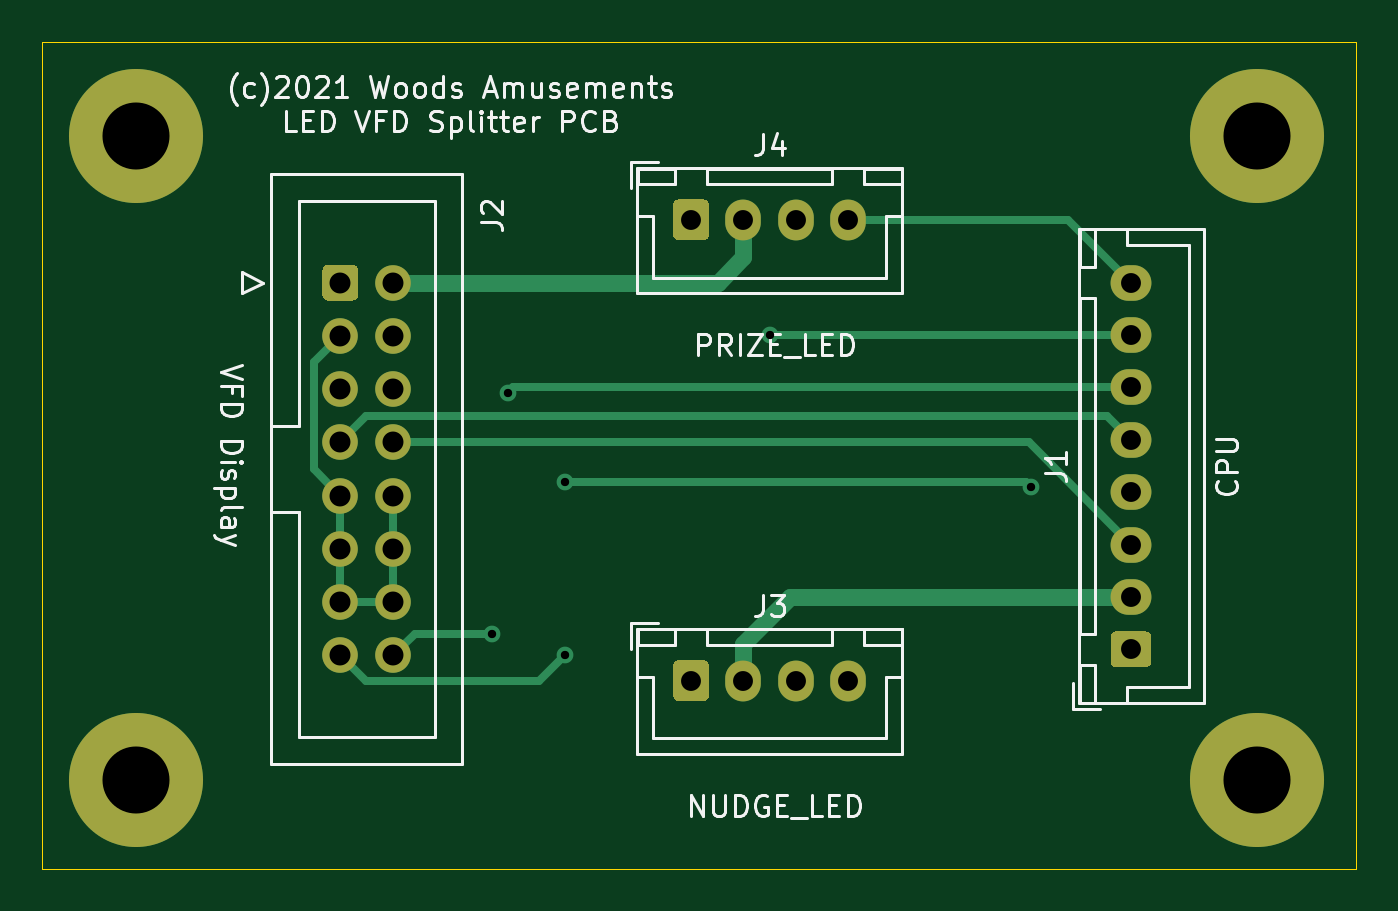
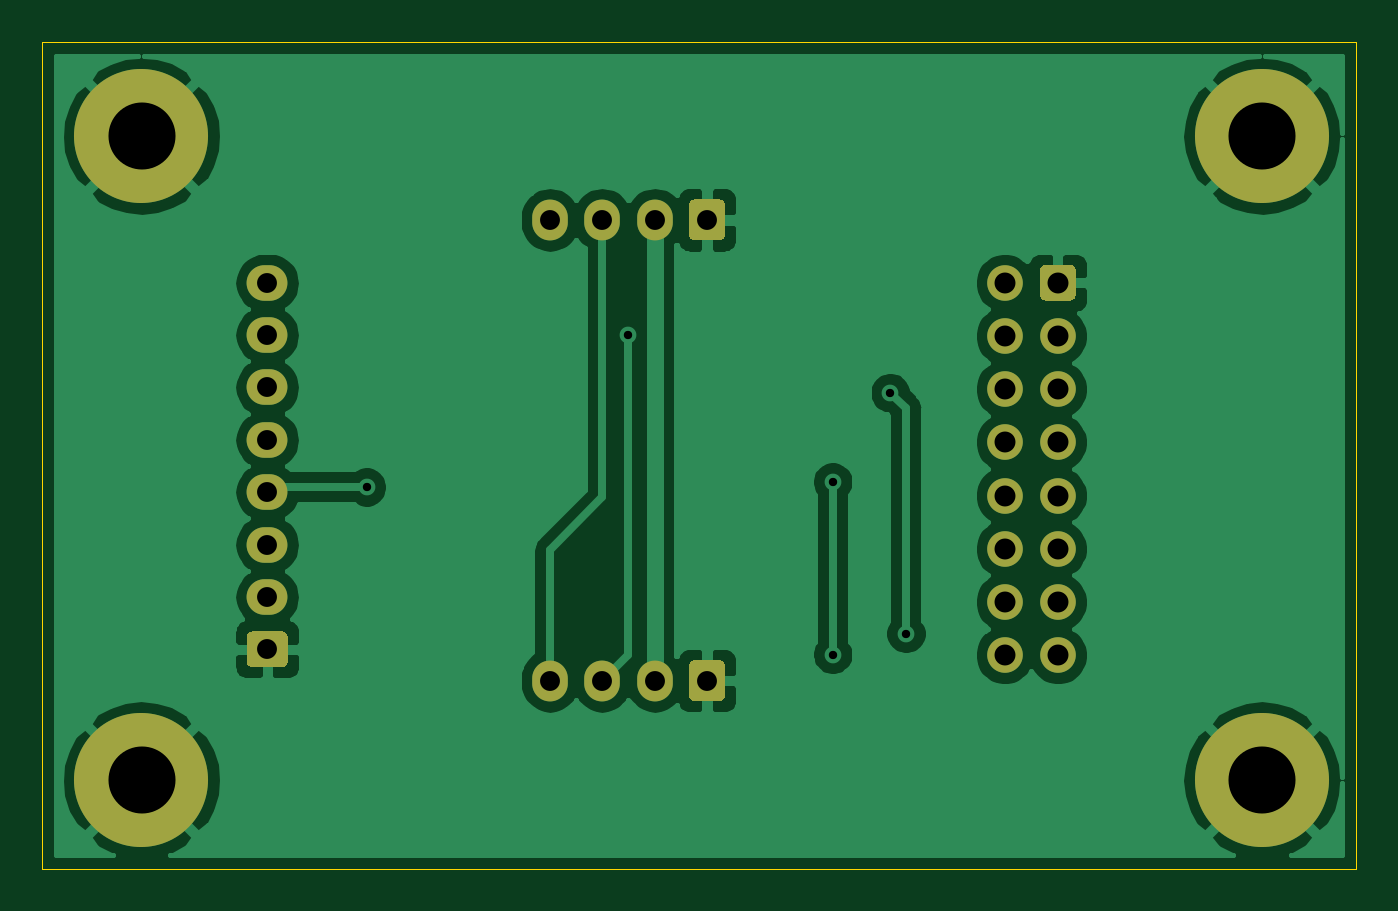
Circuit board: 11 layer files. Board 62.8 x 39.5 mm.
- bottom_copper: message_display_interface-B_Cu.gbr (56665 bytes)
- bottom_mask: message_display_interface-B_Mask.gbr (2933 bytes)
- paste: message_display_interface-B_Paste.gbr (526 bytes)
- bottom_silk: message_display_interface-B_SilkS.gbr (527 bytes)
- outline: message_display_interface-Edge_Cuts.gbr (756 bytes)
- top_copper: message_display_interface-F_Cu.gbr (6218 bytes)
- top_mask: message_display_interface-F_Mask.gbr (2933 bytes)
- paste: message_display_interface-F_Paste.gbr (526 bytes)
- top_silk: message_display_interface-F_SilkS.gbr (24399 bytes)
- drill: message_display_interface-NPTH.drl (329 bytes)
- drill: message_display_interface-PTH.drl (1043 bytes)

=== bottom_copper: message_display_interface-B_Cu.gbr (56665 bytes, source omitted) ===
=== bottom_mask: message_display_interface-B_Mask.gbr ===
%TF.GenerationSoftware,KiCad,Pcbnew,5.1.12-84ad8e8a86~92~ubuntu20.04.1*%
%TF.CreationDate,2022-01-08T10:03:17+01:00*%
%TF.ProjectId,message_display_interface,6d657373-6167-4655-9f64-6973706c6179,rev?*%
%TF.SameCoordinates,Original*%
%TF.FileFunction,Soldermask,Bot*%
%TF.FilePolarity,Negative*%
%FSLAX46Y46*%
G04 Gerber Fmt 4.6, Leading zero omitted, Abs format (unit mm)*
G04 Created by KiCad (PCBNEW 5.1.12-84ad8e8a86~92~ubuntu20.04.1) date 2022-01-08 10:03:17*
%MOMM*%
%LPD*%
G01*
G04 APERTURE LIST*
%ADD10C,6.400000*%
%ADD11O,1.700000X1.950000*%
%ADD12O,1.950000X1.700000*%
%ADD13C,1.700000*%
G04 APERTURE END LIST*
D10*
%TO.C,H4*%
X177750000Y-88750000D03*
%TD*%
%TO.C,H3*%
X177750000Y-58000000D03*
%TD*%
%TO.C,H2*%
X124250000Y-88750000D03*
%TD*%
%TO.C,H1*%
X124250000Y-58000000D03*
%TD*%
D11*
%TO.C,J4*%
X158250000Y-62000000D03*
X155750000Y-62000000D03*
X153250000Y-62000000D03*
G36*
G01*
X149900000Y-62725000D02*
X149900000Y-61275000D01*
G75*
G02*
X150150000Y-61025000I250000J0D01*
G01*
X151350000Y-61025000D01*
G75*
G02*
X151600000Y-61275000I0J-250000D01*
G01*
X151600000Y-62725000D01*
G75*
G02*
X151350000Y-62975000I-250000J0D01*
G01*
X150150000Y-62975000D01*
G75*
G02*
X149900000Y-62725000I0J250000D01*
G01*
G37*
%TD*%
%TO.C,J3*%
X158250000Y-84000000D03*
X155750000Y-84000000D03*
X153250000Y-84000000D03*
G36*
G01*
X149900000Y-84725000D02*
X149900000Y-83275000D01*
G75*
G02*
X150150000Y-83025000I250000J0D01*
G01*
X151350000Y-83025000D01*
G75*
G02*
X151600000Y-83275000I0J-250000D01*
G01*
X151600000Y-84725000D01*
G75*
G02*
X151350000Y-84975000I-250000J0D01*
G01*
X150150000Y-84975000D01*
G75*
G02*
X149900000Y-84725000I0J250000D01*
G01*
G37*
%TD*%
D12*
%TO.C,J1*%
X171750000Y-65000000D03*
X171750000Y-67500000D03*
X171750000Y-70000000D03*
X171750000Y-72500000D03*
X171750000Y-75000000D03*
X171750000Y-77500000D03*
X171750000Y-80000000D03*
G36*
G01*
X172475000Y-83350000D02*
X171025000Y-83350000D01*
G75*
G02*
X170775000Y-83100000I0J250000D01*
G01*
X170775000Y-81900000D01*
G75*
G02*
X171025000Y-81650000I250000J0D01*
G01*
X172475000Y-81650000D01*
G75*
G02*
X172725000Y-81900000I0J-250000D01*
G01*
X172725000Y-83100000D01*
G75*
G02*
X172475000Y-83350000I-250000J0D01*
G01*
G37*
%TD*%
D13*
%TO.C,J2*%
X136540000Y-82780000D03*
X136540000Y-80240000D03*
X136540000Y-77700000D03*
X136540000Y-75160000D03*
X136540000Y-72620000D03*
X136540000Y-70080000D03*
X136540000Y-67540000D03*
X136540000Y-65000000D03*
X134000000Y-82780000D03*
X134000000Y-80240000D03*
X134000000Y-77700000D03*
X134000000Y-75160000D03*
X134000000Y-72620000D03*
X134000000Y-70080000D03*
X134000000Y-67540000D03*
G36*
G01*
X133150000Y-65600000D02*
X133150000Y-64400000D01*
G75*
G02*
X133400000Y-64150000I250000J0D01*
G01*
X134600000Y-64150000D01*
G75*
G02*
X134850000Y-64400000I0J-250000D01*
G01*
X134850000Y-65600000D01*
G75*
G02*
X134600000Y-65850000I-250000J0D01*
G01*
X133400000Y-65850000D01*
G75*
G02*
X133150000Y-65600000I0J250000D01*
G01*
G37*
%TD*%
M02*

=== paste: message_display_interface-B_Paste.gbr ===
%TF.GenerationSoftware,KiCad,Pcbnew,5.1.12-84ad8e8a86~92~ubuntu20.04.1*%
%TF.CreationDate,2022-01-08T10:03:17+01:00*%
%TF.ProjectId,message_display_interface,6d657373-6167-4655-9f64-6973706c6179,rev?*%
%TF.SameCoordinates,Original*%
%TF.FileFunction,Paste,Bot*%
%TF.FilePolarity,Positive*%
%FSLAX46Y46*%
G04 Gerber Fmt 4.6, Leading zero omitted, Abs format (unit mm)*
G04 Created by KiCad (PCBNEW 5.1.12-84ad8e8a86~92~ubuntu20.04.1) date 2022-01-08 10:03:17*
%MOMM*%
%LPD*%
G01*
G04 APERTURE LIST*
G04 APERTURE END LIST*
M02*

=== bottom_silk: message_display_interface-B_SilkS.gbr ===
%TF.GenerationSoftware,KiCad,Pcbnew,5.1.12-84ad8e8a86~92~ubuntu20.04.1*%
%TF.CreationDate,2022-01-08T10:03:17+01:00*%
%TF.ProjectId,message_display_interface,6d657373-6167-4655-9f64-6973706c6179,rev?*%
%TF.SameCoordinates,Original*%
%TF.FileFunction,Legend,Bot*%
%TF.FilePolarity,Positive*%
%FSLAX46Y46*%
G04 Gerber Fmt 4.6, Leading zero omitted, Abs format (unit mm)*
G04 Created by KiCad (PCBNEW 5.1.12-84ad8e8a86~92~ubuntu20.04.1) date 2022-01-08 10:03:17*
%MOMM*%
%LPD*%
G01*
G04 APERTURE LIST*
G04 APERTURE END LIST*
M02*

=== outline: message_display_interface-Edge_Cuts.gbr ===
%TF.GenerationSoftware,KiCad,Pcbnew,5.1.12-84ad8e8a86~92~ubuntu20.04.1*%
%TF.CreationDate,2022-01-08T10:03:17+01:00*%
%TF.ProjectId,message_display_interface,6d657373-6167-4655-9f64-6973706c6179,rev?*%
%TF.SameCoordinates,Original*%
%TF.FileFunction,Profile,NP*%
%FSLAX46Y46*%
G04 Gerber Fmt 4.6, Leading zero omitted, Abs format (unit mm)*
G04 Created by KiCad (PCBNEW 5.1.12-84ad8e8a86~92~ubuntu20.04.1) date 2022-01-08 10:03:17*
%MOMM*%
%LPD*%
G01*
G04 APERTURE LIST*
%TA.AperFunction,Profile*%
%ADD10C,0.050000*%
%TD*%
G04 APERTURE END LIST*
D10*
X119750000Y-93000000D02*
X119750000Y-53500000D01*
X182500000Y-93000000D02*
X119750000Y-93000000D01*
X182500000Y-53500000D02*
X182500000Y-93000000D01*
X119750000Y-53500000D02*
X182500000Y-53500000D01*
M02*

=== top_copper: message_display_interface-F_Cu.gbr (6218 bytes, source omitted) ===
=== top_mask: message_display_interface-F_Mask.gbr ===
%TF.GenerationSoftware,KiCad,Pcbnew,5.1.12-84ad8e8a86~92~ubuntu20.04.1*%
%TF.CreationDate,2022-01-08T10:03:17+01:00*%
%TF.ProjectId,message_display_interface,6d657373-6167-4655-9f64-6973706c6179,rev?*%
%TF.SameCoordinates,Original*%
%TF.FileFunction,Soldermask,Top*%
%TF.FilePolarity,Negative*%
%FSLAX46Y46*%
G04 Gerber Fmt 4.6, Leading zero omitted, Abs format (unit mm)*
G04 Created by KiCad (PCBNEW 5.1.12-84ad8e8a86~92~ubuntu20.04.1) date 2022-01-08 10:03:17*
%MOMM*%
%LPD*%
G01*
G04 APERTURE LIST*
%ADD10C,6.400000*%
%ADD11O,1.700000X1.950000*%
%ADD12O,1.950000X1.700000*%
%ADD13C,1.700000*%
G04 APERTURE END LIST*
D10*
%TO.C,H4*%
X177750000Y-88750000D03*
%TD*%
%TO.C,H3*%
X177750000Y-58000000D03*
%TD*%
%TO.C,H2*%
X124250000Y-88750000D03*
%TD*%
%TO.C,H1*%
X124250000Y-58000000D03*
%TD*%
D11*
%TO.C,J4*%
X158250000Y-62000000D03*
X155750000Y-62000000D03*
X153250000Y-62000000D03*
G36*
G01*
X149900000Y-62725000D02*
X149900000Y-61275000D01*
G75*
G02*
X150150000Y-61025000I250000J0D01*
G01*
X151350000Y-61025000D01*
G75*
G02*
X151600000Y-61275000I0J-250000D01*
G01*
X151600000Y-62725000D01*
G75*
G02*
X151350000Y-62975000I-250000J0D01*
G01*
X150150000Y-62975000D01*
G75*
G02*
X149900000Y-62725000I0J250000D01*
G01*
G37*
%TD*%
%TO.C,J3*%
X158250000Y-84000000D03*
X155750000Y-84000000D03*
X153250000Y-84000000D03*
G36*
G01*
X149900000Y-84725000D02*
X149900000Y-83275000D01*
G75*
G02*
X150150000Y-83025000I250000J0D01*
G01*
X151350000Y-83025000D01*
G75*
G02*
X151600000Y-83275000I0J-250000D01*
G01*
X151600000Y-84725000D01*
G75*
G02*
X151350000Y-84975000I-250000J0D01*
G01*
X150150000Y-84975000D01*
G75*
G02*
X149900000Y-84725000I0J250000D01*
G01*
G37*
%TD*%
D12*
%TO.C,J1*%
X171750000Y-65000000D03*
X171750000Y-67500000D03*
X171750000Y-70000000D03*
X171750000Y-72500000D03*
X171750000Y-75000000D03*
X171750000Y-77500000D03*
X171750000Y-80000000D03*
G36*
G01*
X172475000Y-83350000D02*
X171025000Y-83350000D01*
G75*
G02*
X170775000Y-83100000I0J250000D01*
G01*
X170775000Y-81900000D01*
G75*
G02*
X171025000Y-81650000I250000J0D01*
G01*
X172475000Y-81650000D01*
G75*
G02*
X172725000Y-81900000I0J-250000D01*
G01*
X172725000Y-83100000D01*
G75*
G02*
X172475000Y-83350000I-250000J0D01*
G01*
G37*
%TD*%
D13*
%TO.C,J2*%
X136540000Y-82780000D03*
X136540000Y-80240000D03*
X136540000Y-77700000D03*
X136540000Y-75160000D03*
X136540000Y-72620000D03*
X136540000Y-70080000D03*
X136540000Y-67540000D03*
X136540000Y-65000000D03*
X134000000Y-82780000D03*
X134000000Y-80240000D03*
X134000000Y-77700000D03*
X134000000Y-75160000D03*
X134000000Y-72620000D03*
X134000000Y-70080000D03*
X134000000Y-67540000D03*
G36*
G01*
X133150000Y-65600000D02*
X133150000Y-64400000D01*
G75*
G02*
X133400000Y-64150000I250000J0D01*
G01*
X134600000Y-64150000D01*
G75*
G02*
X134850000Y-64400000I0J-250000D01*
G01*
X134850000Y-65600000D01*
G75*
G02*
X134600000Y-65850000I-250000J0D01*
G01*
X133400000Y-65850000D01*
G75*
G02*
X133150000Y-65600000I0J250000D01*
G01*
G37*
%TD*%
M02*

=== paste: message_display_interface-F_Paste.gbr ===
%TF.GenerationSoftware,KiCad,Pcbnew,5.1.12-84ad8e8a86~92~ubuntu20.04.1*%
%TF.CreationDate,2022-01-08T10:03:16+01:00*%
%TF.ProjectId,message_display_interface,6d657373-6167-4655-9f64-6973706c6179,rev?*%
%TF.SameCoordinates,Original*%
%TF.FileFunction,Paste,Top*%
%TF.FilePolarity,Positive*%
%FSLAX46Y46*%
G04 Gerber Fmt 4.6, Leading zero omitted, Abs format (unit mm)*
G04 Created by KiCad (PCBNEW 5.1.12-84ad8e8a86~92~ubuntu20.04.1) date 2022-01-08 10:03:16*
%MOMM*%
%LPD*%
G01*
G04 APERTURE LIST*
G04 APERTURE END LIST*
M02*

=== top_silk: message_display_interface-F_SilkS.gbr (24399 bytes, source omitted) ===
=== drill: message_display_interface-NPTH.drl ===
M48
; DRILL file {KiCad 5.1.12-84ad8e8a86~92~ubuntu20.04.1} date Sa 08 Jan 2022 10:03:19 CET
; FORMAT={-:-/ absolute / inch / decimal}
; #@! TF.CreationDate,2022-01-08T10:03:19+01:00
; #@! TF.GenerationSoftware,Kicad,Pcbnew,5.1.12-84ad8e8a86~92~ubuntu20.04.1
; #@! TF.FileFunction,NonPlated,1,2,NPTH
FMAT,2
INCH
%
G90
G05
T0
M30

=== drill: message_display_interface-PTH.drl ===
M48
; DRILL file {KiCad 5.1.12-84ad8e8a86~92~ubuntu20.04.1} date Sa 08 Jan 2022 10:03:19 CET
; FORMAT={-:-/ absolute / inch / decimal}
; #@! TF.CreationDate,2022-01-08T10:03:19+01:00
; #@! TF.GenerationSoftware,Kicad,Pcbnew,5.1.12-84ad8e8a86~92~ubuntu20.04.1
; #@! TF.FileFunction,Plated,1,2,PTH
FMAT,2
INCH
T1C0.0157
T2C0.0374
T3C0.0394
T4C0.1260
%
G90
G05
T1
X5.561Y-3.2185
X5.5906Y-2.7657
X5.6988Y-2.9331
X5.6988Y-3.2579
X6.0827Y-2.6575
X6.5748Y-2.9429
T2
X5.935Y-2.4409
X5.935Y-3.3071
X6.0335Y-2.4409
X6.0335Y-3.3071
X6.1319Y-2.4409
X6.1319Y-3.3071
X6.2303Y-2.4409
X6.2303Y-3.3071
X6.7618Y-2.5591
X6.7618Y-2.6575
X6.7618Y-2.7559
X6.7618Y-2.8543
X6.7618Y-2.9528
X6.7618Y-3.0512
X6.7618Y-3.1496
X6.7618Y-3.248
T3
X5.2756Y-2.5591
X5.2756Y-2.6591
X5.2756Y-2.7591
X5.2756Y-2.8591
X5.2756Y-2.9591
X5.2756Y-3.0591
X5.2756Y-3.1591
X5.2756Y-3.2591
X5.3756Y-2.5591
X5.3756Y-2.6591
X5.3756Y-2.7591
X5.3756Y-2.8591
X5.3756Y-2.9591
X5.3756Y-3.0591
X5.3756Y-3.1591
X5.3756Y-3.2591
T4
X4.8917Y-2.2835
X4.8917Y-3.4941
X6.998Y-2.2835
X6.998Y-3.4941
T0
M30

